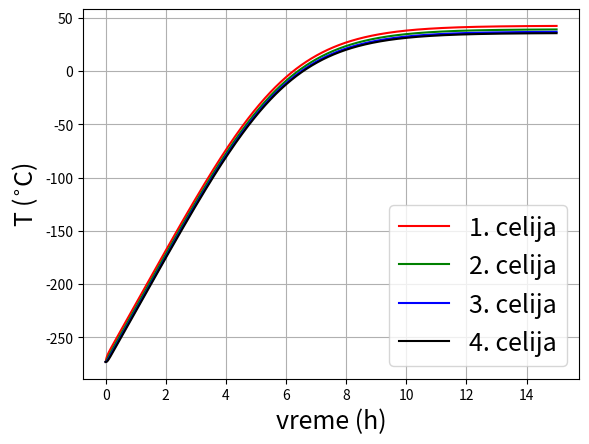

Generate this figure with matplotlib:
import numpy as np
import matplotlib.pyplot as plt


N = 4; #Broj celija
a = 0.01; #m^2
V = a**3; #m^3
Period = 15*3600; #s

rho = 2810;  #kg/m^3
S0 = 1400; #W/m^2
k = 237; #W/(mK)
eps = (0.03+0.2)/2+0.03;
sig = 5.67*10**(-8); #W/m^2K
cp = 889.78; #J/kg K




dt_critical=a**2*rho*cp/k # kriticni vremenski korak kada kondukcija probije celu celiju (jednacina 2)

dt = dt_critical/5; #s


J = np.zeros(N) # ukupni fluks za svaku celiju (nije nas briga za svaku povrs posebno)
A = np.ones([N, 6])*a**2; # povrsine svih strana svake celije posebno
T = np.zeros(N); # temperature svih celija

# =============================================================================
# Sledece mape su napravljne po sistemu:
#     prednja-0, zadnja-1, leva-2, desna-3, donja-4, gornja-5
# =============================================================================
N_s=[[0,2,3,4,5],[2,3,4,5],[2,3,4,5], [1,2,3,4,5]] # slobodne povrsi svake celije posebno
okolina=[[1],[0,2], [1,3], [2]] # celije sa kojima je data celija u kontaktu (redosled odgovara redosledu povrsi u nizu N_k)
N_k=[[1],[0,1], [0,1], [0]] # povrsi u kontaktu sa drugim celijama (za svaku celiju posebno)
d=[[a],[a,a],[a,a],[a]] # rastojanja do centara susednih celija (potrebno za nablaT (jednacina 6)). Isti redosled kao u N_k

J_external=np.array([S0*A[0][0], 0, 0, 0]) # eksterni fluks na svaku celiju posebno

vreme=np.arange(0, Period+dt, dt)
TT = np.zeros([N, len(vreme)]);

for i in range(len(vreme)): # po vremenu
    
    for j in range(len(J)): # po celijama
        
        J[j]=J_external[j] # fluks spolja
        
        J[j] -= np.sum(A[j][N_s[j]]*sig*eps*(T[j])**4) # zracenje
        
        # kondukcija
        delta_T = T[okolina[j]]-T[j] # razlika u odnosu na okolne celije
        J[j] += np.sum(k*delta_T/np.array(d[j])*A[j][N_k[j]])
        

    dTdt = J/(rho*V*cp)
    T += dt*dTdt
    
    # evolucija temperature za svaku celiju
    for k in range(N):
        TT[k][i]=T[k]
    

plt.plot(vreme/3600, TT[0]-273.15, 'r', label='1. celija')
plt.plot(vreme/3600, TT[1]-273.15, 'g', label='2. celija')
plt.plot(vreme/3600, TT[2]-273.15, 'b', label='3. celija')
plt.plot(vreme/3600, TT[3]-273.15, 'k', label='4. celija')
plt.xlabel('vreme (h)',fontsize=18)
plt.ylabel('T ($^{\circ}$C)', fontsize=18)
plt.legend(fontsize=18)
plt.grid()